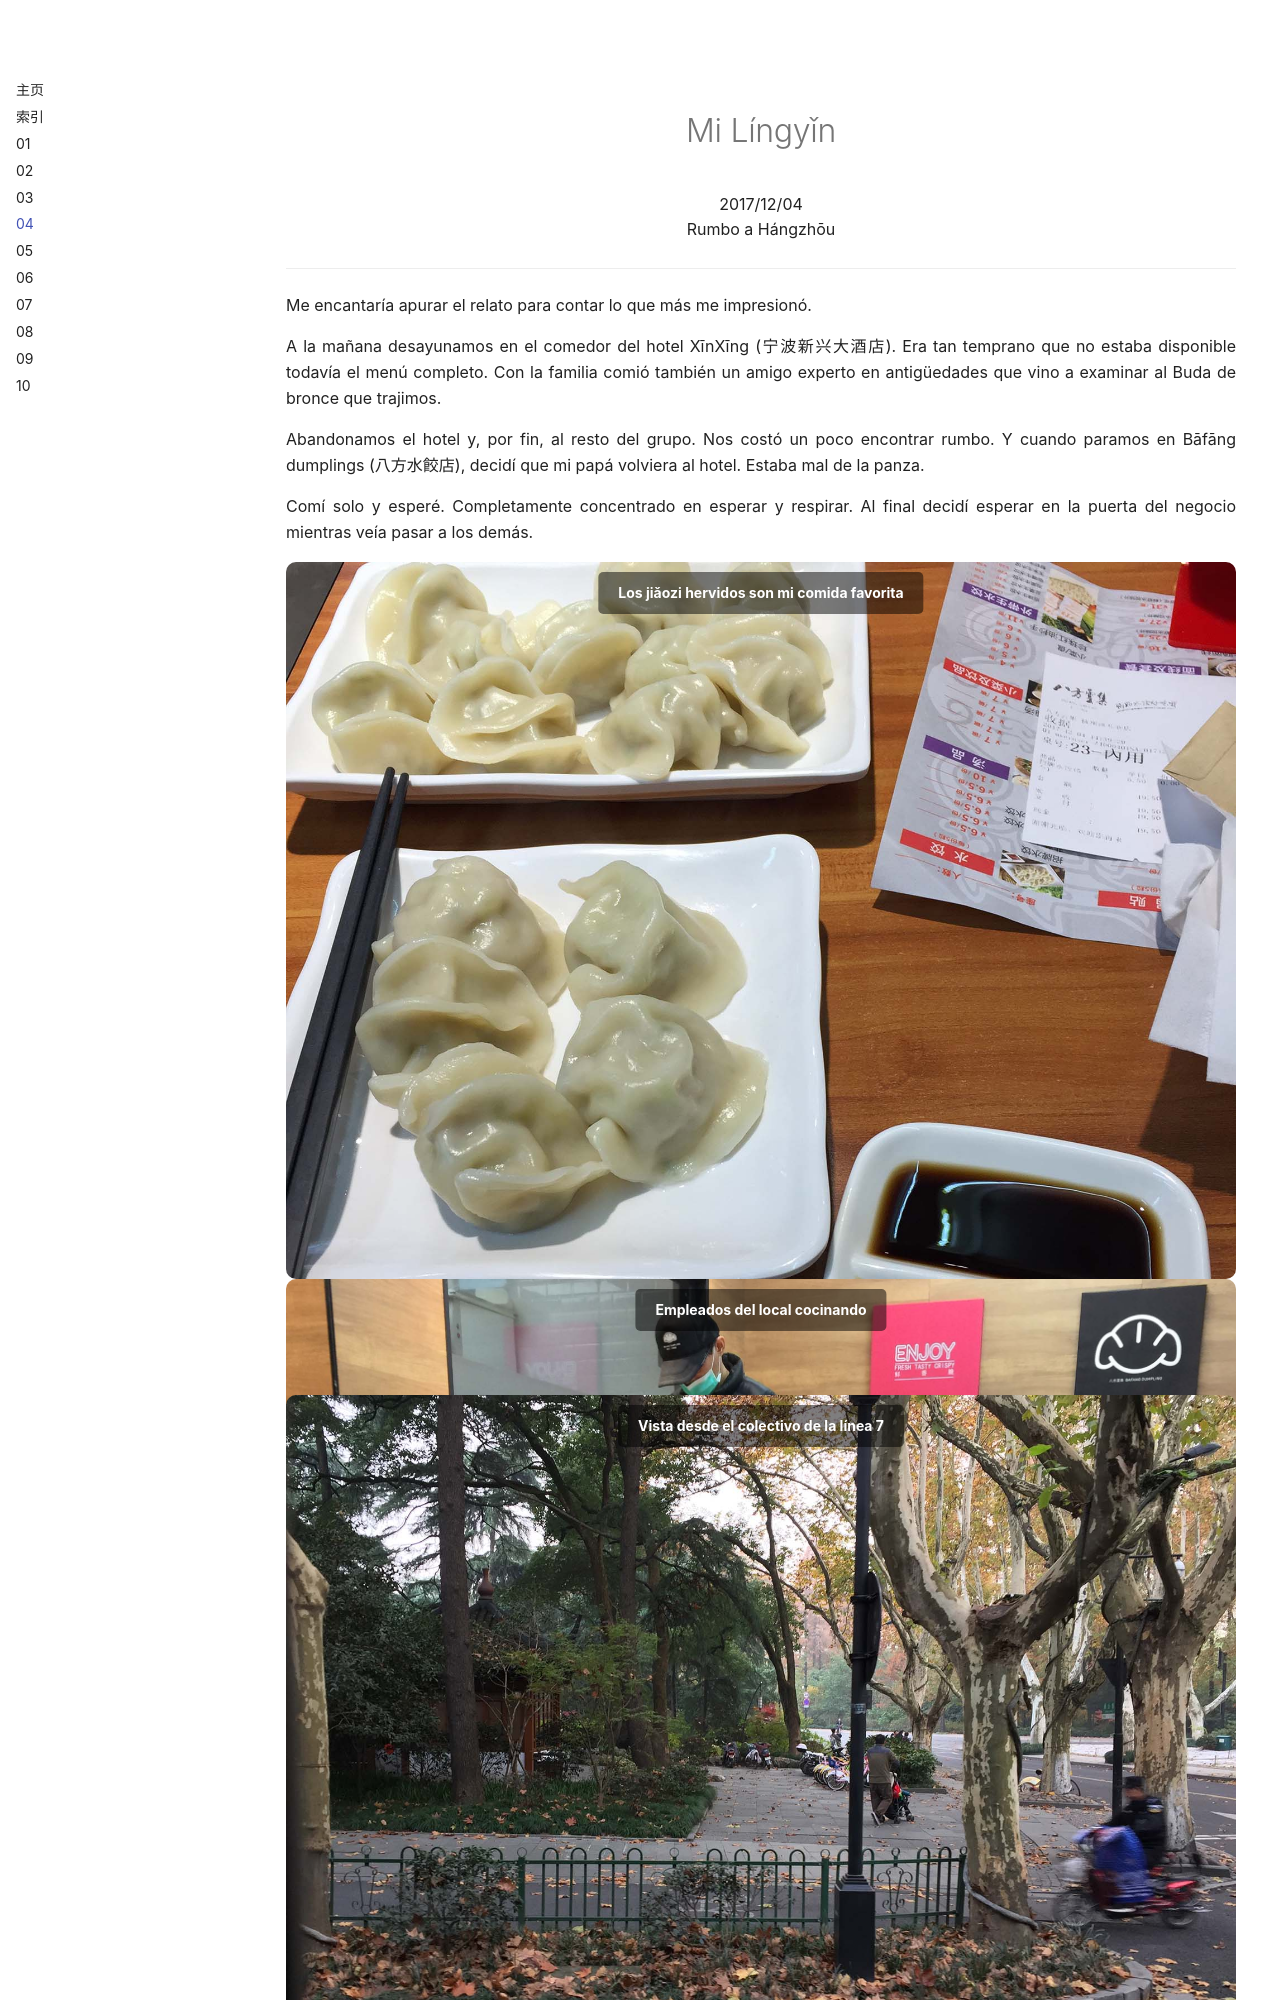

repository: junon-txt/china-diary · page: entries/04/index.html · generator: mkdocs

# <center>Mi Língyǐn</center>

<center>
2017/12/04  
Rumbo a Hángzhōu
</center>

---

Me encantaría apurar el relato para contar lo que más me impresionó.

A la mañana desayunamos en el comedor del hotel XīnXīng (宁波新兴大酒店). Era tan temprano que no estaba disponible todavía el menú completo. Con la familia comió también un amigo experto en antigüedades que vino a examinar al Buda de bronce que trajimos.

Abandonamos el hotel y, por fin, al resto del grupo. Nos costó un poco encontrar rumbo. Y cuando paramos en Bāfāng dumplings (八方水餃店), decidí que mi papá volviera al hotel. Estaba mal de la panza.

Comí solo y esperé. Completamente concentrado en esperar y respirar. Al final decidí esperar en la puerta del negocio mientras veía pasar a los demás.

<div class="swiper my-carousel">
<div class="swiper-wrapper">
    <div class="swiper-slide"><div class="slide-title">Los jiǎozi hervidos son mi comida favorita</div><img src="/imgs/LD004a01.jpg" alt="Los jiǎozi hervidos son mi comida favorita"></div>
    <div class="swiper-slide"><div class="slide-title">Empleados del local cocinando</div><img src="/imgs/LD004a02.jpg" alt="Empleados del local cocinando"></div>
  </div>
  <div class="swiper-pagination"></div>
  <div class="swiper-button-prev"></div>
  <div class="swiper-button-next"></div>
</div>

Llegó mi papá y buscamos el lago oeste de Hángzhōu (杭州西湖). Mi papá se detuvo a preguntar por el lago (aunque sabe dónde está) y todos nos respondieron algo distinto.

No se ahorra el aclararme que son campesinos del interior. Se da cuenta por el dialecto o porque hablan el mandarín. 

Al final logramos tomar la línea 7 a Língyǐn (灵隐). Es interesante mencionar que estuvimos a punto de tomar el teleférico. También que no lo hicimos por la insistencia de mi papá de ir al templo. 

Caminamos al lado de una plantación de té verde hasta llegar al predio del templo.
